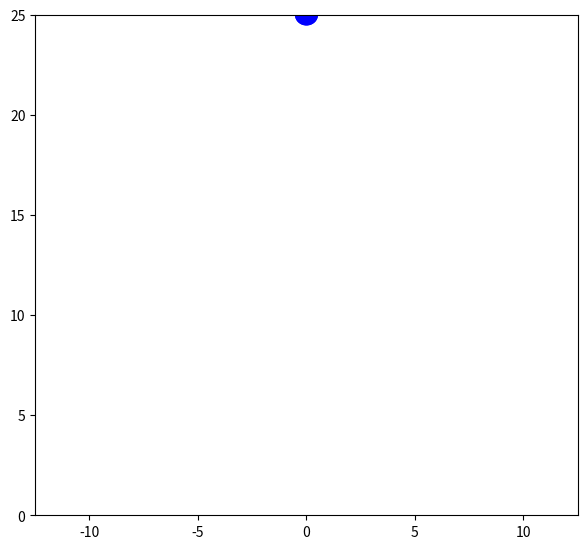

The matplotlib source for this figure: (Note: this script raises an exception after producing the figure.)
# Animation with circle

import numpy as np
from matplotlib import pyplot as plt
from matplotlib import animation

radius = 0.5
ho = 25
g = -0.98
Min = 0
Max = ho
tEnd = np.sqrt( -2*ho/g )
print(tEnd)

fig = plt.figure()
fig.set_dpi(100)
fig.set_size_inches(7, 6.5)

ax = plt.axes(xlim=(Min-Max/2 , Max-Max/2), ylim=(Min , Max))
circle = plt.Circle((0 , ho), radius, color='b' , fill=True)


def init():
    circle.center = (0 , ho)
    ax.add_patch(circle)
    return circle,

def animate(t):
    x, y = circle.center
    y = (g/2)*(t**2) + ho
    x = 0
    circle.center = (x, y)
    return circle,

interval = 1
frames = int(10*tEnd/interval)
fps = 30

print('tEnd = ' , tEnd)
print('interval = ' , interval)
print('frames = ' , frames)
print('fps = ' , fps)
#
#print('final time = ' , tEnd)
#print('interval between frames = ' , interval)
#print('number of frames = ' , frames)
#print('fps = ' , fps)
anim = animation.FuncAnimation(fig, animate, init_func=init, frames=frames, interval=interval, blit=True)

anim.save('animation.mp4', fps=fps, 
          extra_args=['-vcodec', 'h264', 
                      '-pix_fmt', 'yuv420p'])